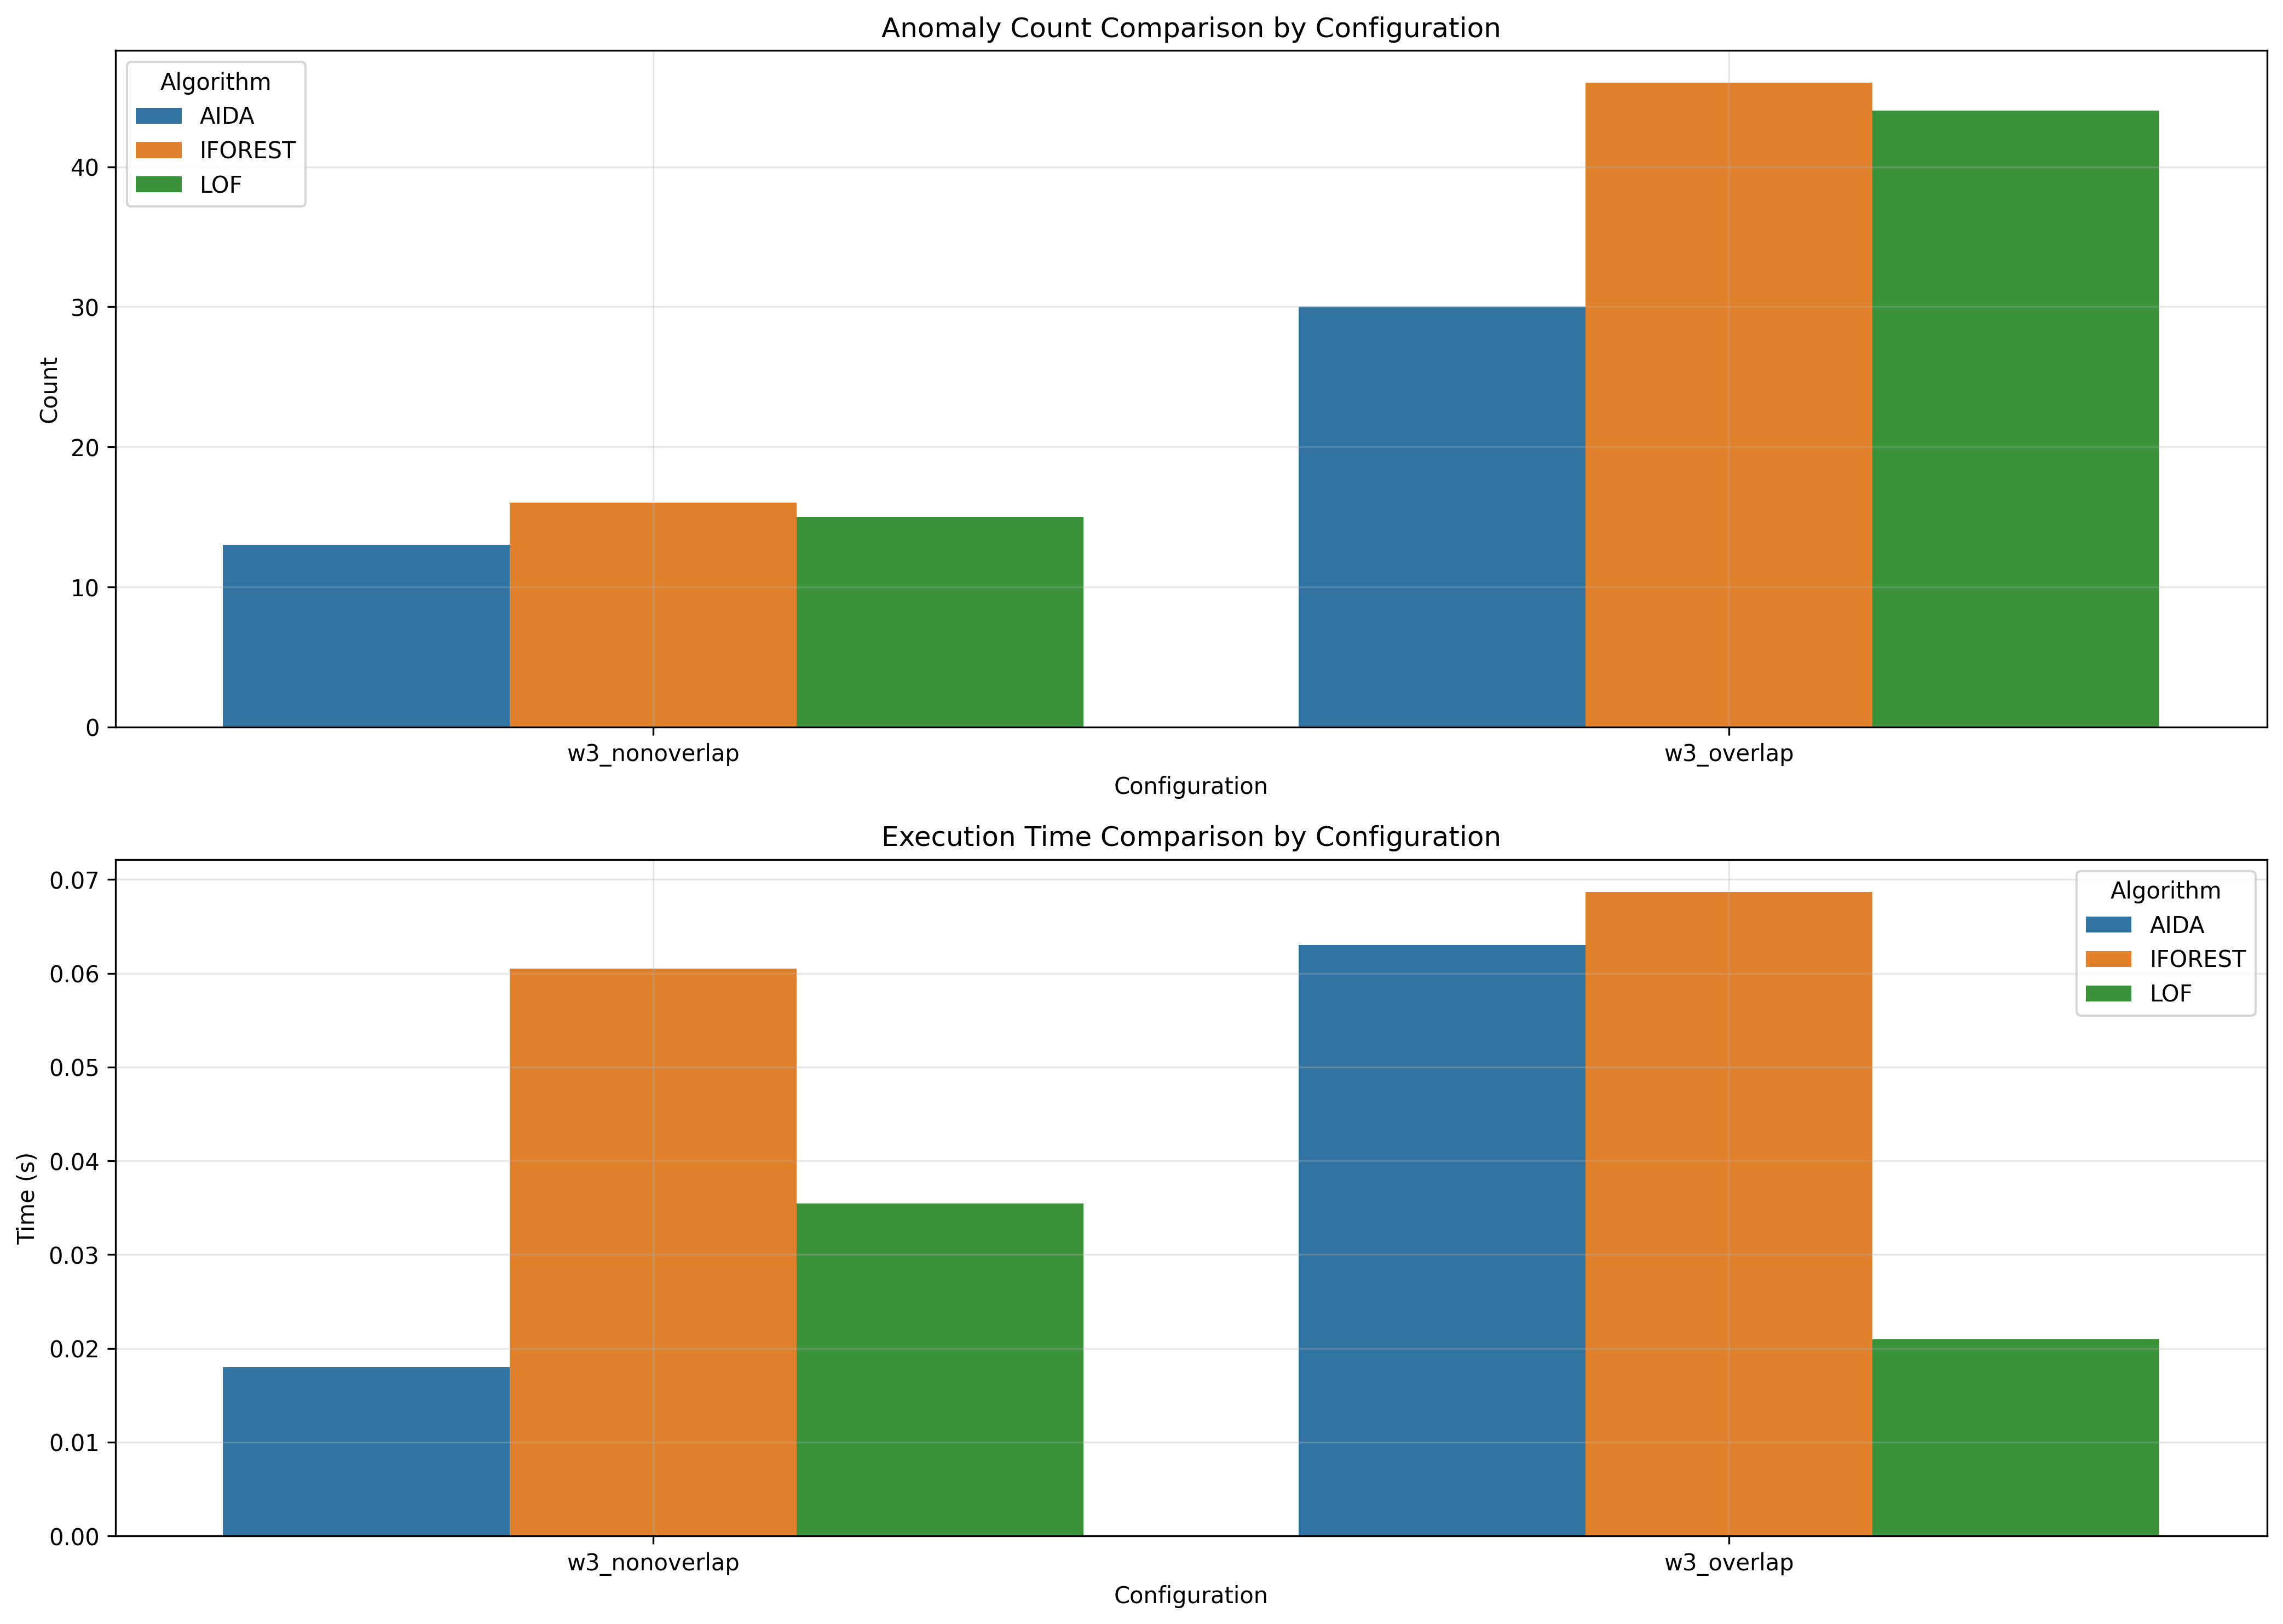

The file beside this chart, header and first rows:
window_size, overlap_type, aida_count, iforest_count, lof_count, aida_time, iforest_time, lof_time
3, nonoverlap, 13, 16, 15, 0.018, 0.0605, 0.03547
3, overlap, 30, 46, 44, 0.063, 0.0687, 0.02096
